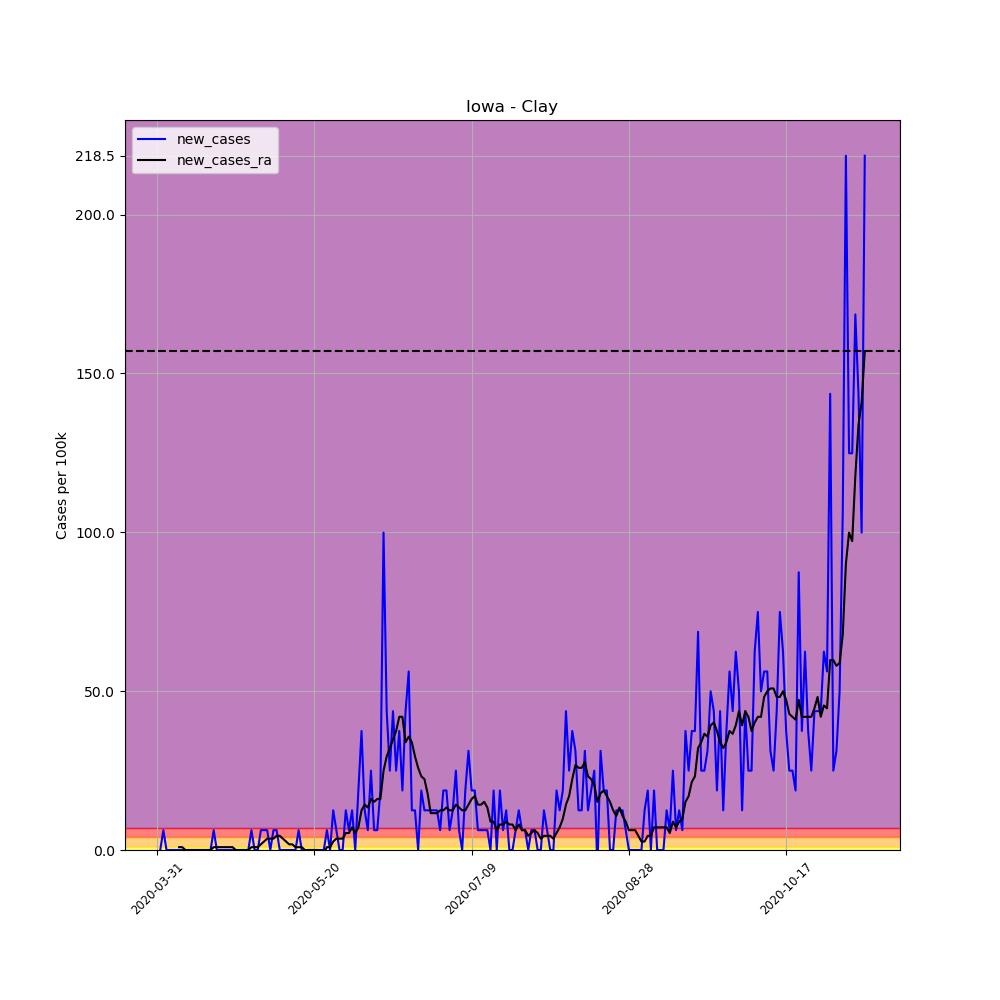

Data behind this chart, as committed beside it:
, date, county, state, fips, cases, deaths, COUNTY, STNAME, CTYNAME, POPESTIMATE2019, per_100k, per_100k_ra, new_cases, new_cases_ra
488290, 2020-03-31, Clay, Iowa, 19041, 1, 0, 41, Iowa, Clay, 16016, 6.244, , , 
488291, 2020-04-01, Clay, Iowa, 19041, 1, 0, 41, Iowa, Clay, 16016, 6.244, , 0.0, 
488292, 2020-04-02, Clay, Iowa, 19041, 2, 0, 41, Iowa, Clay, 16016, 12.49, , 6.244, 
488293, 2020-04-03, Clay, Iowa, 19041, 2, 0, 41, Iowa, Clay, 16016, 12.49, , 0.0, 
488294, 2020-04-04, Clay, Iowa, 19041, 2, 0, 41, Iowa, Clay, 16016, 12.49, , 0.0, 
488295, 2020-04-05, Clay, Iowa, 19041, 2, 0, 41, Iowa, Clay, 16016, 12.49, , 0.0, 
488296, 2020-04-06, Clay, Iowa, 19041, 2, 0, 41, Iowa, Clay, 16016, 12.49, 10.7, 0.0, 
488297, 2020-04-07, Clay, Iowa, 19041, 2, 0, 41, Iowa, Clay, 16016, 12.49, 11.6, 0.0, 0.892
488298, 2020-04-08, Clay, Iowa, 19041, 2, 0, 41, Iowa, Clay, 16016, 12.49, 12.49, 0.0, 0.892
488299, 2020-04-09, Clay, Iowa, 19041, 2, 0, 41, Iowa, Clay, 16016, 12.49, 12.49, 0.0, 0.0
488300, 2020-04-10, Clay, Iowa, 19041, 2, 0, 41, Iowa, Clay, 16016, 12.49, 12.49, 0.0, 0.0
488301, 2020-04-11, Clay, Iowa, 19041, 2, 0, 41, Iowa, Clay, 16016, 12.49, 12.49, 0.0, 0.0
488302, 2020-04-12, Clay, Iowa, 19041, 2, 0, 41, Iowa, Clay, 16016, 12.49, 12.49, 0.0, 0.0
488303, 2020-04-13, Clay, Iowa, 19041, 2, 0, 41, Iowa, Clay, 16016, 12.49, 12.49, 0.0, 0.0
488304, 2020-04-14, Clay, Iowa, 19041, 2, 0, 41, Iowa, Clay, 16016, 12.49, 12.49, 0.0, 0.0
488305, 2020-04-15, Clay, Iowa, 19041, 2, 0, 41, Iowa, Clay, 16016, 12.49, 12.49, 0.0, 0.0
488306, 2020-04-16, Clay, Iowa, 19041, 2, 0, 41, Iowa, Clay, 16016, 12.49, 12.49, 0.0, 0.0
488307, 2020-04-17, Clay, Iowa, 19041, 2, 0, 41, Iowa, Clay, 16016, 12.49, 12.49, 0.0, 0.0
488308, 2020-04-18, Clay, Iowa, 19041, 3, 0, 41, Iowa, Clay, 16016, 18.73, 13.38, 6.244, 0.892
488309, 2020-04-19, Clay, Iowa, 19041, 3, 0, 41, Iowa, Clay, 16016, 18.73, 14.27, 0.0, 0.892
488310, 2020-04-20, Clay, Iowa, 19041, 3, 0, 41, Iowa, Clay, 16016, 18.73, 15.16, 0.0, 0.892
488311, 2020-04-21, Clay, Iowa, 19041, 3, 0, 41, Iowa, Clay, 16016, 18.73, 16.06, 0.0, 0.892
488312, 2020-04-22, Clay, Iowa, 19041, 3, 0, 41, Iowa, Clay, 16016, 18.73, 16.95, 0.0, 0.892
488313, 2020-04-23, Clay, Iowa, 19041, 3, 0, 41, Iowa, Clay, 16016, 18.73, 17.84, 0.0, 0.892
488314, 2020-04-24, Clay, Iowa, 19041, 3, 0, 41, Iowa, Clay, 16016, 18.73, 18.73, 0.0, 0.892
488315, 2020-04-25, Clay, Iowa, 19041, 3, 0, 41, Iowa, Clay, 16016, 18.73, 18.73, 0.0, 0.0
488316, 2020-04-26, Clay, Iowa, 19041, 3, 0, 41, Iowa, Clay, 16016, 18.73, 18.73, 0.0, 0.0
488317, 2020-04-27, Clay, Iowa, 19041, 3, 0, 41, Iowa, Clay, 16016, 18.73, 18.73, 0.0, 0.0
488318, 2020-04-28, Clay, Iowa, 19041, 3, 0, 41, Iowa, Clay, 16016, 18.73, 18.73, 0.0, 0.0
488319, 2020-04-29, Clay, Iowa, 19041, 3, 0, 41, Iowa, Clay, 16016, 18.73, 18.73, 0.0, 0.0
488320, 2020-04-30, Clay, Iowa, 19041, 4, 0, 41, Iowa, Clay, 16016, 24.98, 19.62, 6.244, 0.892
488321, 2020-05-01, Clay, Iowa, 19041, 4, 0, 41, Iowa, Clay, 16016, 24.98, 20.52, 0.0, 0.892
488322, 2020-05-02, Clay, Iowa, 19041, 4, 0, 41, Iowa, Clay, 16016, 24.98, 21.41, 0.0, 0.892
488323, 2020-05-03, Clay, Iowa, 19041, 5, 0, 41, Iowa, Clay, 16016, 31.22, 23.19, 6.244, 1.784
488324, 2020-05-04, Clay, Iowa, 19041, 6, 0, 41, Iowa, Clay, 16016, 37.46, 25.87, 6.244, 2.676
488325, 2020-05-05, Clay, Iowa, 19041, 7, 0, 41, Iowa, Clay, 16016, 43.71, 29.43, 6.244, 3.568
488326, 2020-05-06, Clay, Iowa, 19041, 7, 0, 41, Iowa, Clay, 16016, 43.71, 33, 0.0, 3.568
488327, 2020-05-07, Clay, Iowa, 19041, 8, 0, 41, Iowa, Clay, 16016, 49.95, 36.57, 6.244, 3.568
488328, 2020-05-08, Clay, Iowa, 19041, 9, 0, 41, Iowa, Clay, 16016, 56.19, 41.03, 6.244, 4.46
488329, 2020-05-09, Clay, Iowa, 19041, 9, 0, 41, Iowa, Clay, 16016, 56.19, 45.49, 0.0, 4.46
488330, 2020-05-10, Clay, Iowa, 19041, 9, 0, 41, Iowa, Clay, 16016, 56.19, 49.06, 0.0, 3.568
488331, 2020-05-11, Clay, Iowa, 19041, 9, 0, 41, Iowa, Clay, 16016, 56.19, 51.73, 0.0, 2.676
488332, 2020-05-12, Clay, Iowa, 19041, 9, 0, 41, Iowa, Clay, 16016, 56.19, 53.52, 0.0, 1.784
488333, 2020-05-13, Clay, Iowa, 19041, 9, 0, 41, Iowa, Clay, 16016, 56.19, 55.3, 0.0, 1.784
488334, 2020-05-14, Clay, Iowa, 19041, 9, 0, 41, Iowa, Clay, 16016, 56.19, 56.19, 0.0, 0.892
488335, 2020-05-15, Clay, Iowa, 19041, 10, 0, 41, Iowa, Clay, 16016, 62.44, 57.09, 6.244, 0.892
488336, 2020-05-16, Clay, Iowa, 19041, 10, 0, 41, Iowa, Clay, 16016, 62.44, 57.98, 0.0, 0.892
488337, 2020-05-17, Clay, Iowa, 19041, 9, 0, 41, Iowa, Clay, 16016, 56.19, 57.98, -6.244, 0.0
488338, 2020-05-18, Clay, Iowa, 19041, 9, 0, 41, Iowa, Clay, 16016, 56.19, 57.98, 0.0, 0.0
488339, 2020-05-19, Clay, Iowa, 19041, 9, 0, 41, Iowa, Clay, 16016, 56.19, 57.98, 0.0, 0.0
488340, 2020-05-20, Clay, Iowa, 19041, 9, 0, 41, Iowa, Clay, 16016, 56.19, 57.98, 0.0, 0.0
488341, 2020-05-21, Clay, Iowa, 19041, 9, 0, 41, Iowa, Clay, 16016, 56.19, 57.98, 0.0, 0.0
488342, 2020-05-22, Clay, Iowa, 19041, 9, 0, 41, Iowa, Clay, 16016, 56.19, 57.09, 0.0, -0.892
488343, 2020-05-23, Clay, Iowa, 19041, 9, 0, 41, Iowa, Clay, 16016, 56.19, 56.19, 0.0, -0.892
488344, 2020-05-24, Clay, Iowa, 19041, 10, 0, 41, Iowa, Clay, 16016, 62.44, 57.09, 6.244, 0.892
488345, 2020-05-25, Clay, Iowa, 19041, 10, 0, 41, Iowa, Clay, 16016, 62.44, 57.98, 0.0, 0.892
488346, 2020-05-26, Clay, Iowa, 19041, 12, 0, 41, Iowa, Clay, 16016, 74.93, 60.65, 12.49, 2.676
488347, 2020-05-27, Clay, Iowa, 19041, 13, 0, 41, Iowa, Clay, 16016, 81.17, 64.22, 6.244, 3.568
488348, 2020-05-28, Clay, Iowa, 19041, 13, 0, 41, Iowa, Clay, 16016, 81.17, 67.79, 0.0, 3.568
488349, 2020-05-29, Clay, Iowa, 19041, 13, 0, 41, Iowa, Clay, 16016, 81.17, 71.36, 0.0, 3.568
... 166 more rows
